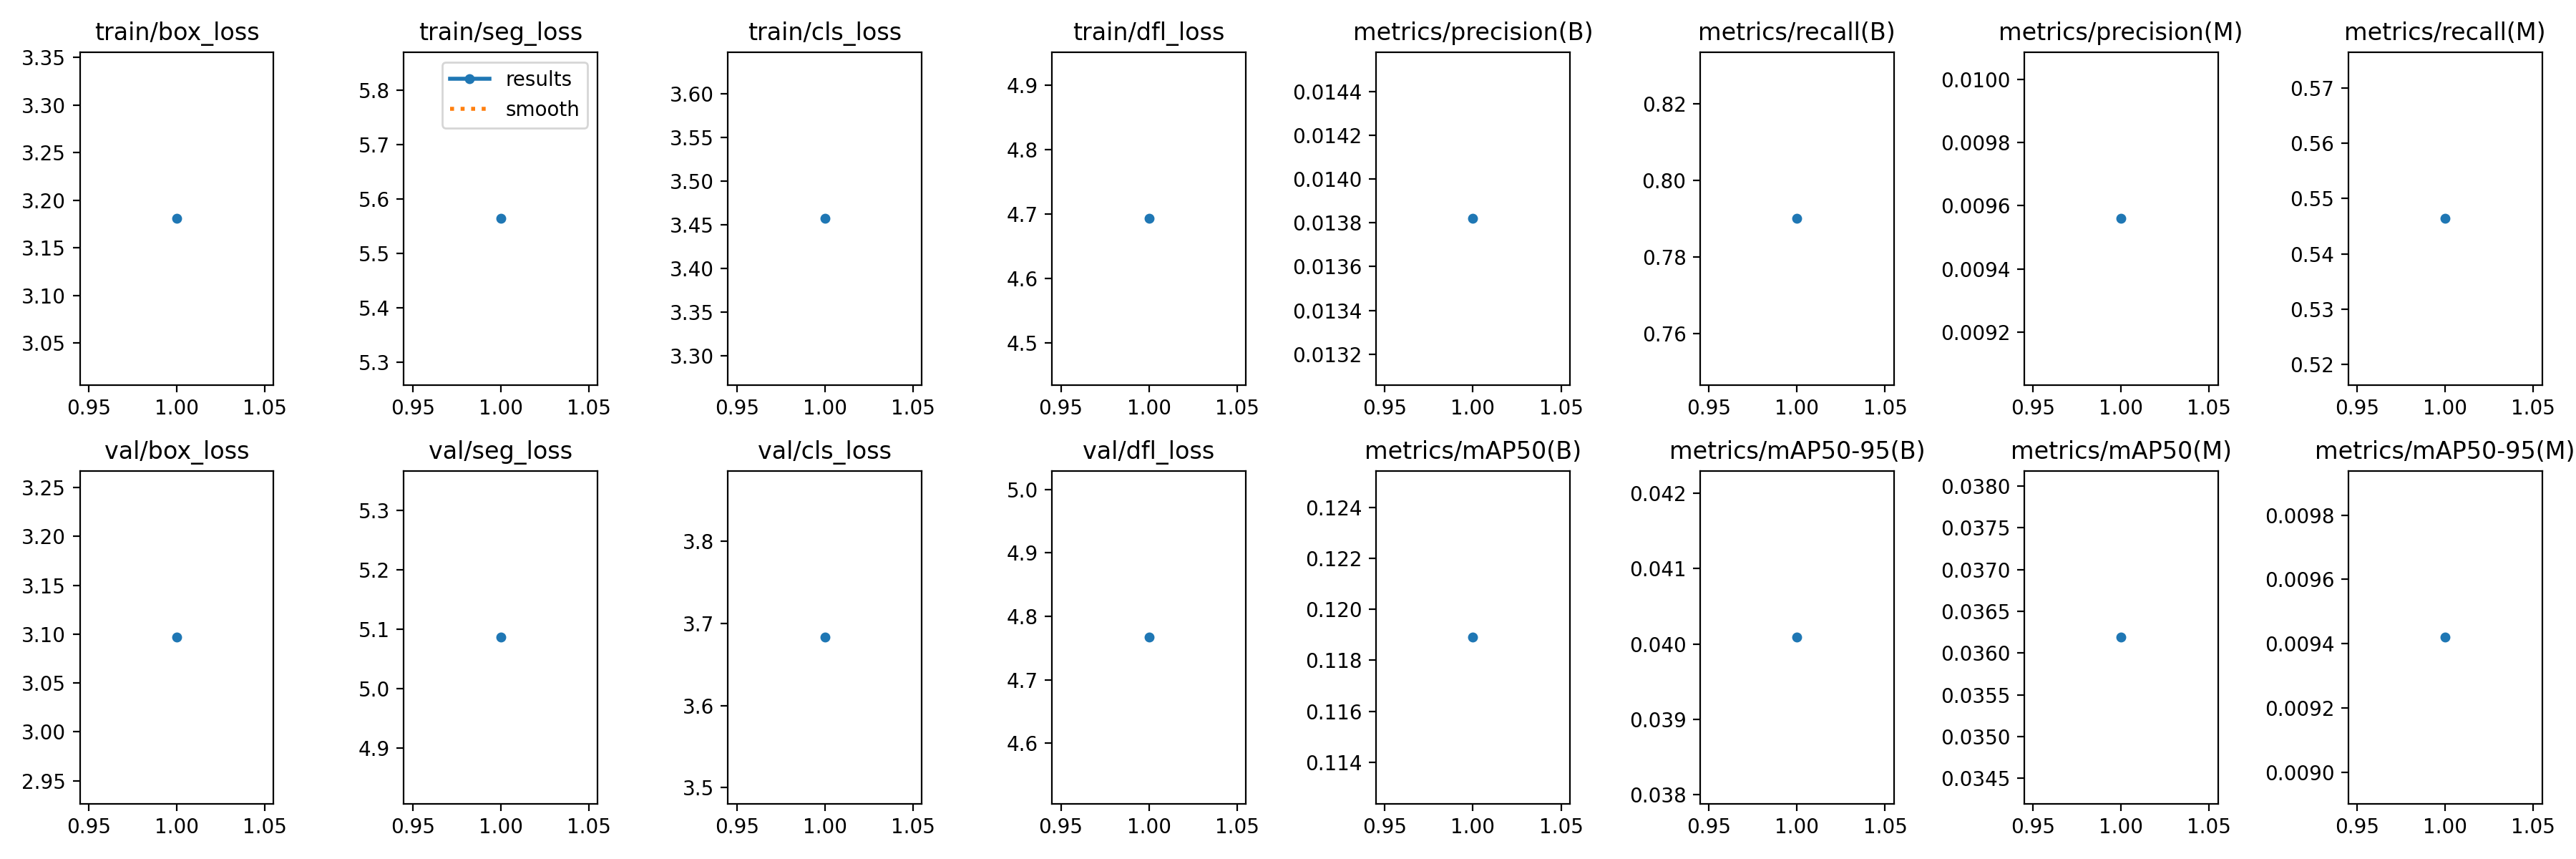

Data behind this chart, as committed beside it:
current_epoch, train/box_loss, train/seg_loss, train/cls_loss, train/dfl_loss, metrics/precision(B), metrics/recall(B), metrics/mAP50(B), metrics/mAP50-95(B), metrics/precision(M), metrics/recall(M), metrics/mAP50(M), metrics/mAP50-95(M), val/box_loss, val/seg_loss, val/cls_loss, val/dfl_loss, lr/pg0, lr/pg1, lr/pg2
1, 3.181, 5.565, 3.457, 4.693, 0.01382, 0.7901, 0.1189, 0.04009, 0.00956, 0.5464, 0.03619, 0.00942, 3.097, 5.087, 3.683, 4.767, 0.0006471, 0.0006471, 0.0006471
